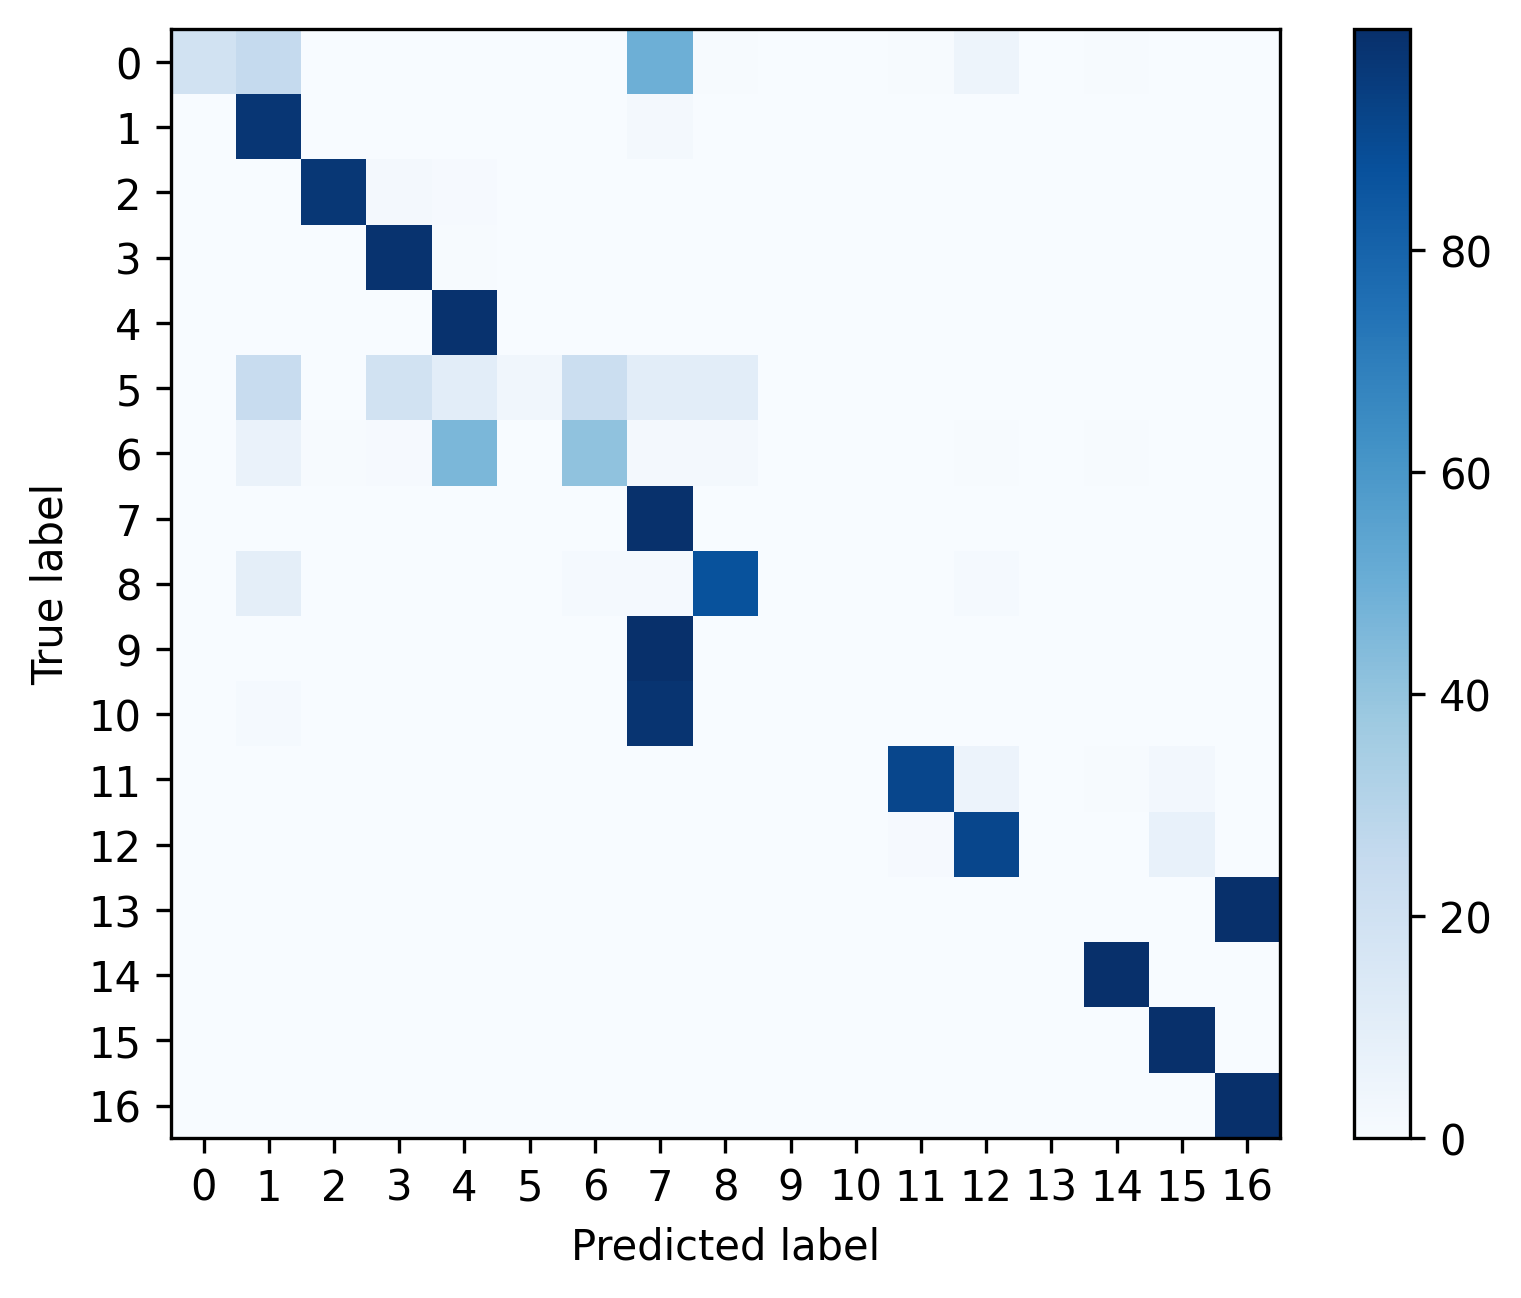

Data behind this chart, as committed beside it:
, 0, 1, 2, 3, 4, 5, 6, 7, 8, 9, 10, 11, 12, 13, 14, 15, 16
0, 0.1927, 0.25, 0.0, 0.0, 0.0, 0.0, 0.0, 0.4948, 0.005208, 0.0, 0.0, 0.005208, 0.04688, 0.0, 0.005208, 0.0, 0.0
1, 0.0, 0.9719, 0.001143, 0.003429, 0.001371, 0.0002286, 0.0002286, 0.01669, 0.0002286, 0.0, 0.0, 0.0002286, 0.002743, 0.0, 0.0002286, 0.001143, 0.0004571
2, 0.0, 0.002246, 0.9693, 0.01872, 0.008237, 0.0, 0.0003744, 0.0003744, 0.0, 0.0, 0.0, 0.0, 0.0, 0.0, 0.0003744, 0.0003744, 0.0
3, 0.0, 0.00347, 0.003599, 0.9853, 0.005013, 0.0, 0.0, 0.0008997, 0.0002571, 0.0, 0.0, 0.0, 0.0, 0.0, 0.0001285, 0.0006427, 0.0006427
4, 0.0, 0.00151, 0.001834, 0.003883, 0.9905, 0.0, 0.0003236, 0.0001079, 0.0002157, 0.0, 0.0, 0.0005394, 0.0001079, 0.0, 0.0, 0.0009709, 0.0
5, 0.0, 0.2414, 0.0, 0.1897, 0.1034, 0.03448, 0.2241, 0.1034, 0.1034, 0.0, 0.0, 0.0, 0.0, 0.0, 0.0, 0.0, 0.0
6, 0.0, 0.06349, 0.005291, 0.01058, 0.4603, 0.0, 0.4074, 0.02116, 0.02116, 0.0, 0.0, 0.0, 0.005291, 0.0, 0.005291, 0.0, 0.0
7, 0.0001398, 0.003634, 0.0002096, 0.0006289, 0.0002795, 0.0, 0.0, 0.9942, 0.0004193, 0.0, 0.0, 0.0, 0.0004891, 0.0, 0.0, 0.0, 0.0
8, 0.0, 0.09524, 0.0, 0.0, 0.0, 0.0, 0.0119, 0.0119, 0.869, 0.0, 0.0, 0.0, 0.0119, 0.0, 0.0, 0.0, 0.0
9, 0.0, 0.0003793, 0.0, 0.0001264, 0.0002528, 0.0001264, 0.0, 0.9991, 0.0, 0.0, 0.0, 0.0, 0.0, 0.0, 0.0, 0.0, 0.0
10, 0.0, 0.01383, 0.0, 0.002183, 0.003639, 0.0, 0.0007278, 0.9796, 0.0, 0.0, 0.0, 0.0, 0.0, 0.0, 0.0, 0.0, 0.0
11, 0.0, 0.0007282, 0.0, 0.0, 0.0009709, 0.0, 0.0, 0.0002427, 0.0002427, 0.0, 0.0, 0.9121, 0.0551, 0.0, 0.00534, 0.02524, 0.0
12, 0.0, 0.0002507, 0.0, 0.0, 0.0, 0.0, 0.0, 0.0, 0.0, 0.0, 0.0, 0.01053, 0.9108, 0.0, 0.0007521, 0.07771, 0.0
13, 0.0, 0.003124, 0.0, 0.0, 0.0, 0.0, 0.0, 0.0, 0.0, 0.0, 0.0, 0.0, 0.0, 0.0, 0.0, 0.0, 0.9969
14, 0.0, 0.001053, 0.0, 0.0002429, 0.0001619, 0.0, 0.0, 0.0001619, 8.096510404015869e-05, 0.0, 0.0, 0.0001619, 8.096510404015869e-05, 0.0, 0.9975, 0.0005668, 0.0
15, 0.0, 0.0002199, 0.0, 0.0003666, 0.0001466, 7.331378299120235e-05, 0.0, 0.0002199, 7.331378299120235e-05, 0.0, 0.0, 0.0001466, 0.0005865, 0.0, 0.0002933, 0.9979, 0.0
16, 0.0, 0.003752, 0.0, 8.933357155619081e-05, 8.933357155619081e-05, 0.0, 8.933357155619081e-05, 0.0, 0.0, 0.0, 0.0, 0.0, 0.0, 0.0, 0.0, 0.0, 0.996
